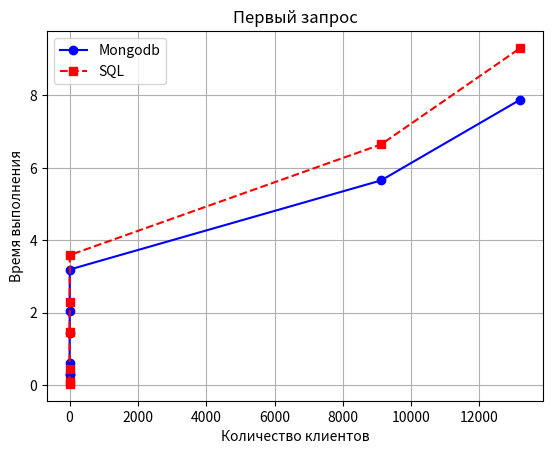

This figure's Python source:
import matplotlib.pyplot as plt
import numpy as np

client = [0.005, 0.120, 0.675, 2.080, 3.200, 5.000, 9120, 13200]


mongodb_time = [0.308, 0.267, 0.598, 1.435, 2.055, 3.192, 5.652, 7.885]
sql_time = [0.033, 0.088, 0.448, 1.453, 2.284, 3.590, 6.646, 9.310]

plt.plot(client, mongodb_time, marker='o', linestyle='-', color='blue', label='Mongodb')
plt.plot(client, sql_time, marker='s', linestyle='--', color='red', label='SQL')

x_interpolated = np.linspace(min(mongodb_time), max(mongodb_time), 1)  # Создаем 100 равномерно распределенных точек по оси X
y_interpolated = np.interp(x_interpolated, mongodb_time, client)

plt.title('Первый запрос')
plt.xlabel('Количество клиентов')
plt.ylabel('Время выполнения')

plt.legend()
plt.grid(True)
plt.show()